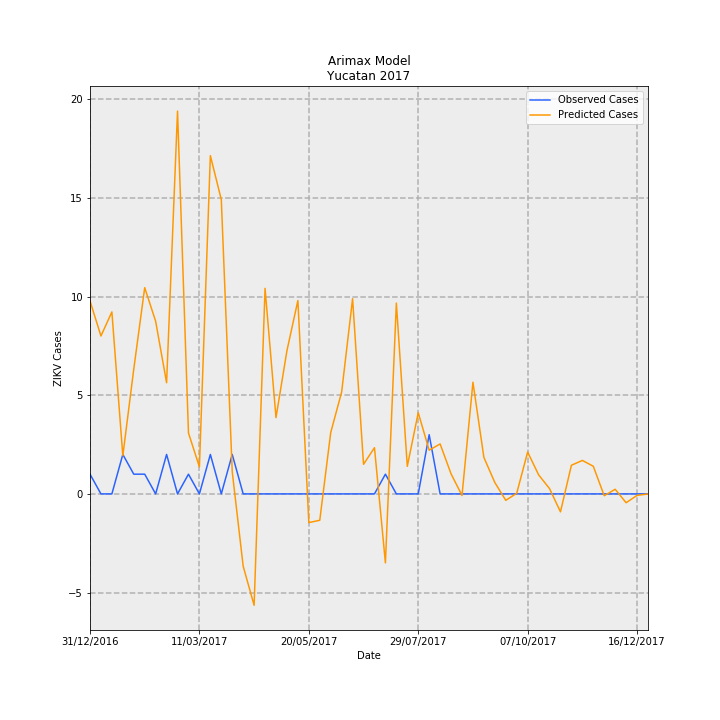

Source data for this figure (header and first rows):
Date, predictions_incidence, observed_incidence, Predicted Cases, Observed Cases, error
31/12/2016, 0.4664, 0.04768, 9.781, 1, -8.781
07/01/2017, 0.3817, 0.0, 8.004, 0.0, -8.004
14/01/2017, 0.4397, 0.0, 9.222, 0.0, -9.222
21/01/2017, 0.0921, 0.09537, 1.931, 2, 0.06856
28/01/2017, 0.3016, 0.04768, 6.325, 1, -5.325
04/02/2017, 0.4984, 0.04768, 10.45, 1, -9.453
11/02/2017, 0.4172, 0.0, 8.749, 0.0, -8.749
18/02/2017, 0.2686, 0.09537, 5.633, 2, -3.633
25/02/2017, 0.9251, 0.0, 19.4, 0.0, -19.4
04/03/2017, 0.1473, 0.04768, 3.089, 1, -2.089
11/03/2017, 0.06525, 0.0, 1.368, 0.0, -1.368
18/03/2017, 0.8175, 0.09537, 17.14, 2, -15.14
25/03/2017, 0.7112, 0.0, 14.92, 0.0, -14.92
01/04/2017, 0.05362, 0.09537, 1.125, 2, 0.8755
08/04/2017, -0.1748, 0.0, -3.665, 0.0, 3.665
15/04/2017, -0.2692, 0.0, -5.645, 0.0, 5.645
22/04/2017, 0.4967, 0.0, 10.42, 0.0, -10.42
29/04/2017, 0.1843, 0.0, 3.865, 0.0, -3.865
06/05/2017, 0.3462, 0.0, 7.26, 0.0, -7.26
13/05/2017, 0.4673, 0.0, 9.8, 0.0, -9.8
20/05/2017, -0.06933, 0.0, -1.454, 0.0, 1.454
27/05/2017, -0.06377, 0.0, -1.337, 0.0, 1.337
03/06/2017, 0.1481, 0.0, 3.105, 0.0, -3.105
10/06/2017, 0.2463, 0.0, 5.164, 0.0, -5.164
17/06/2017, 0.4717, 0.0, 9.893, 0.0, -9.893
24/06/2017, 0.07162, 0.0, 1.502, 0.0, -1.502
01/07/2017, 0.1116, 0.0, 2.34, 0.0, -2.34
08/07/2017, -0.1666, 0.04768, -3.495, 1, 4.495
15/07/2017, 0.4611, 0.0, 9.67, 0.0, -9.67
22/07/2017, 0.06657, 0.0, 1.396, 0.0, -1.396
29/07/2017, 0.1962, 0.0, 4.115, 0.0, -4.115
05/08/2017, 0.1056, 0.143, 2.214, 3.0, 0.7857
12/08/2017, 0.1207, 0.0, 2.532, 0.0, -2.532
19/08/2017, 0.0485, 0.0, 1.017, 0.0, -1.017
26/08/2017, -0.003822, 0.0, -0.08015, 0.0, 0.08015
02/09/2017, 0.2699, 0.0, 5.661, 0.0, -5.661
09/09/2017, 0.08819, 0.0, 1.85, 0.0, -1.85
16/09/2017, 0.02749, 0.0, 0.5764, 0.0, -0.5764
23/09/2017, -0.01552, 0.0, -0.3255, 0.0, 0.3255
30/09/2017, 0.00139, 0.0, 0.02916, 0.0, -0.02916
07/10/2017, 0.1012, 0.0, 2.121, 0.0, -2.121
14/10/2017, 0.04619, 0.0, 0.9687, 0.0, -0.9687
21/10/2017, 0.01282, 0.0, 0.2688, 0.0, -0.2688
28/10/2017, -0.04337, 0.0, -0.9096, 0.0, 0.9096
04/11/2017, 0.06923, 0.0, 1.452, 0.0, -1.452
11/11/2017, 0.08091, 0.0, 1.697, 0.0, -1.697
18/11/2017, 0.0668, 0.0, 1.401, 0.0, -1.401
25/11/2017, -0.004475, 0.0, -0.09384, 0.0, 0.09384
02/12/2017, 0.0112, 0.0, 0.2348, 0.0, -0.2348
09/12/2017, -0.02135, 0.0, -0.4477, 0.0, 0.4477
16/12/2017, -0.00358, 0.0, -0.07508, 0.0, 0.07508
23/12/2017, -0.0002604, 0.0, -0.00546, 0.0, 0.00546
